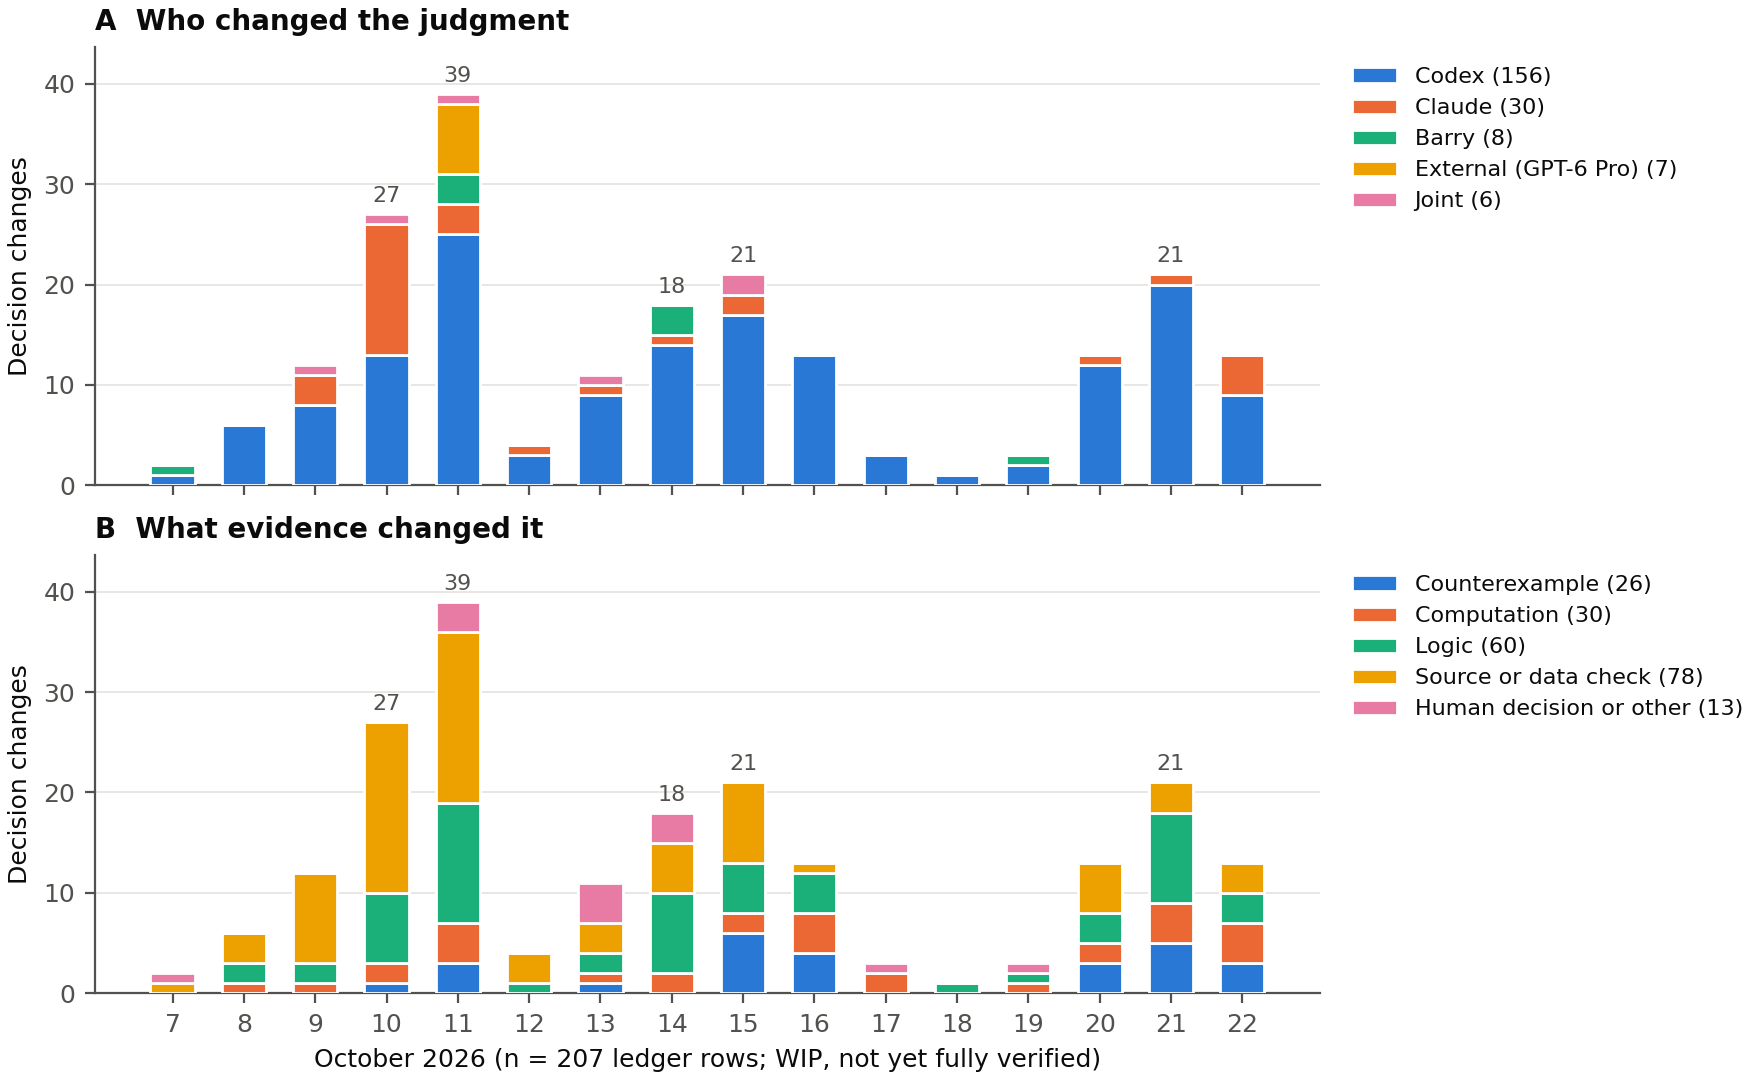

The data file committed next to this chart (first rows):
panel	group	2026-10-07	2026-10-08	2026-10-09	2026-10-10	2026-10-11	2026-10-12	2026-10-13	2026-10-14	2026-10-15	2026-10-16	2026-10-17	2026-10-18	2026-10-19	2026-10-20	2026-10-21	2026-10-22	total
A	Codex	1	6	8	13	25	3	9	14	17	13	3	1	2	12	20	9	156
A	Claude	0	0	3	13	3	1	1	1	2	0	0	0	0	1	1	4	30
A	Barry	1	0	0	0	3	0	0	3	0	0	0	0	1	0	0	0	8
A	External (GPT-6 Pro)	0	0	0	0	7	0	0	0	0	0	0	0	0	0	0	0	7
A	Joint	0	0	1	1	1	0	1	0	2	0	0	0	0	0	0	0	6
B	Counterexample	0	0	0	1	3	0	1	0	6	4	0	0	0	3	5	3	26
B	Computation	0	1	1	2	4	0	1	2	2	4	2	0	1	2	4	4	30
B	Logic	0	2	2	7	12	1	2	8	5	4	0	1	1	3	9	3	60
B	Source or data check	1	3	9	17	17	3	3	5	8	1	0	0	0	5	3	3	78
B	Human decision or other	1	0	0	0	3	0	4	3	0	0	1	0	1	0	0	0	13
